Photos from the image-classification dataset "images" in the GitHub repository dontlikejs/data. Its 3 classes are: moderate fog, thick fog, thin fog.

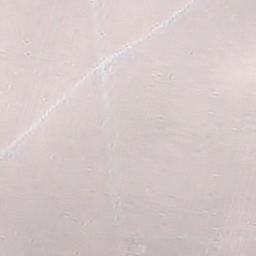
Label: thick fog

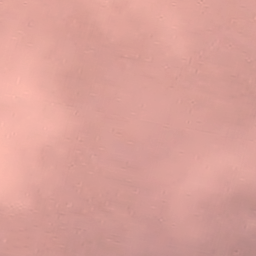
Label: moderate fog

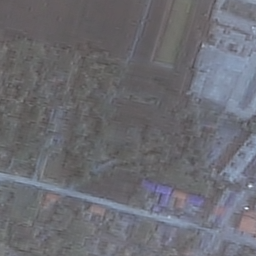
Label: thin fog

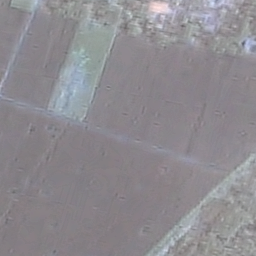
Label: moderate fog

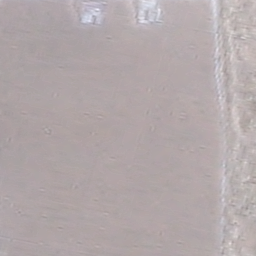
Label: thick fog

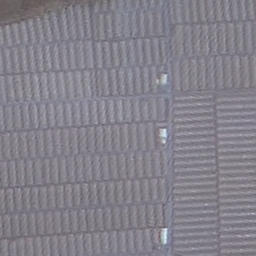
Label: thin fog
